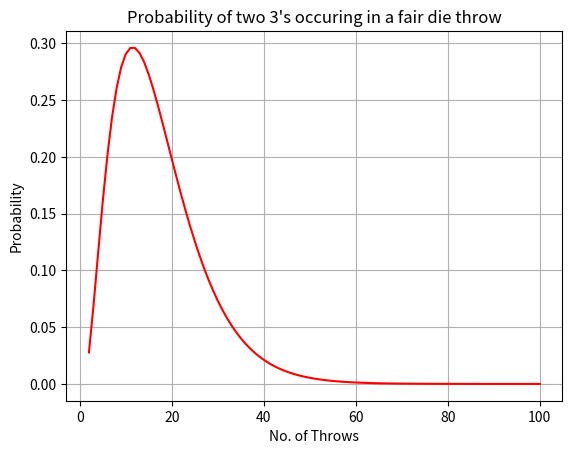

Source code (Python):
import math
import matplotlib.pyplot as plt
import random

def binomial_probability(k, n, prob_success, prob_failure):
    return (math.comb(n, k) * 
            prob_success ** k *
            prob_failure ** (n - k)
           )
def flip_probability(k, n):
    prob_success = 1/6
    prob_failure = 1 - prob_success
    return binomial_probability(k, n, prob_success, prob_failure)

def plot_flip(start: int, end: int):
    x_vals = []
    y_vals = []
    for i in range(start, end+1):
        y_vals.append(flip_probability(2, i))
        x_vals.append(i)
    plt.title("Probability of two 3's occuring in a fair die throw")
    plt.xlabel("No. of Throws")
    plt.ylabel("Probability")
    plt.grid(True, which='both')
    plt.plot(x_vals, y_vals, 'r-')
    plt.show()

if __name__ == '__main__':
    plot_flip(2, 100)
